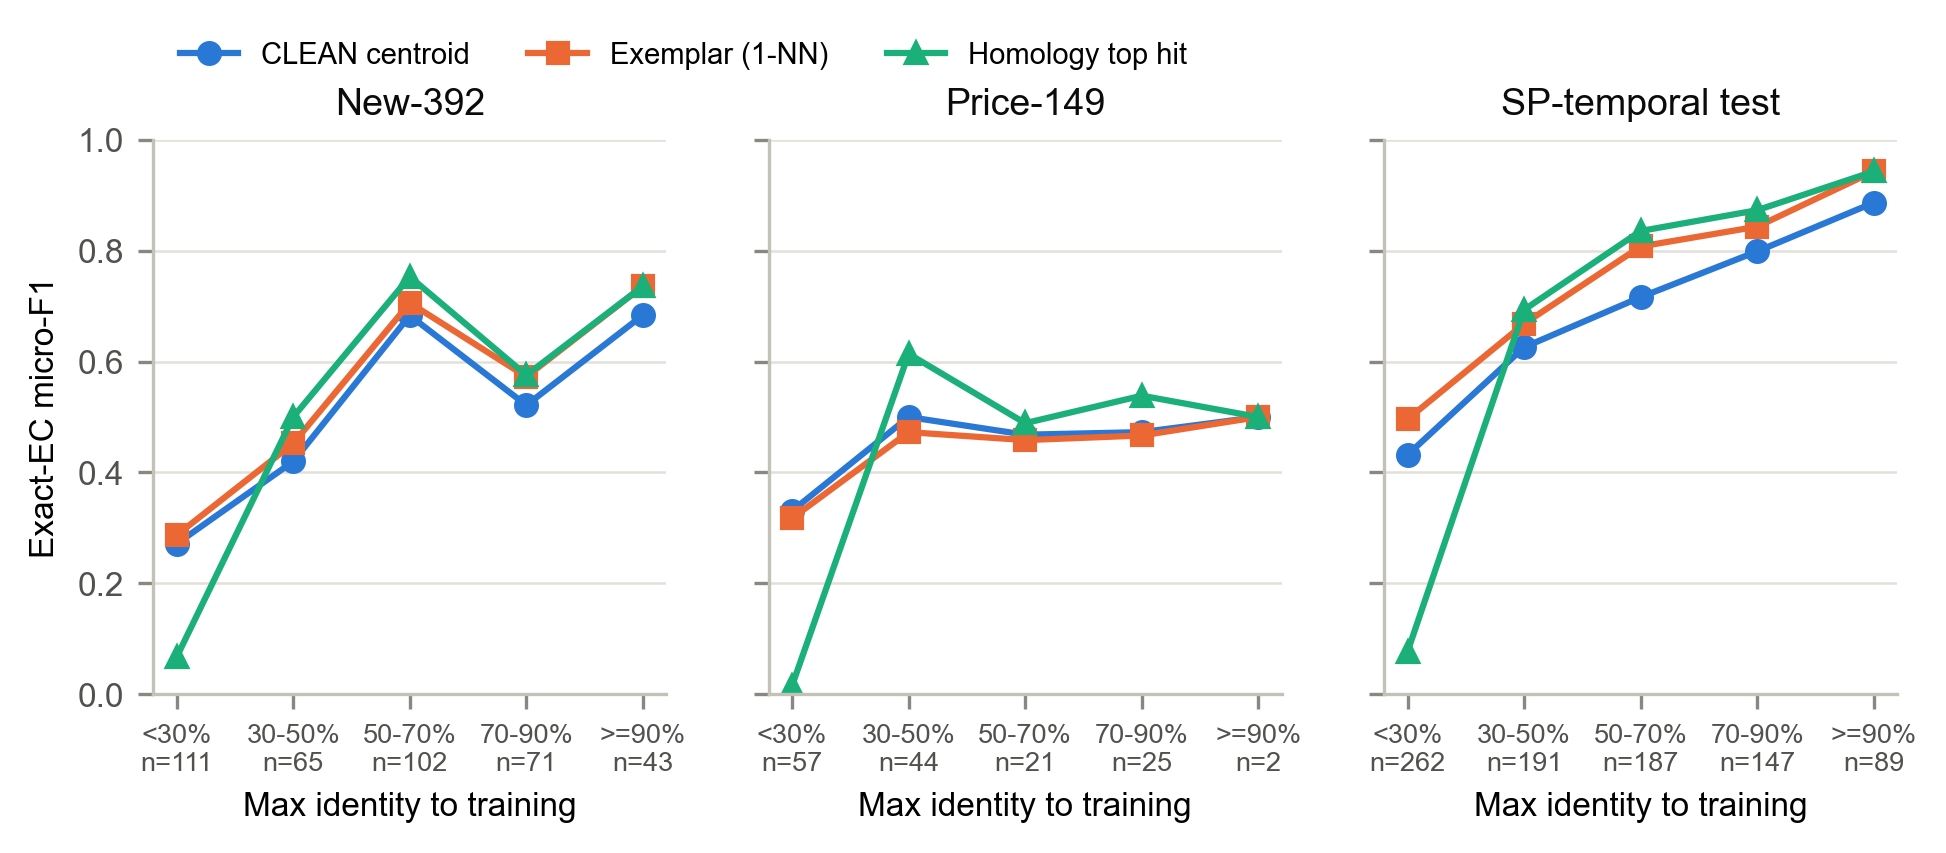

Values plotted in this chart, from the file beside it:
dataset, identity_bin, method, micro_F1
new392, <30%, centroid, 0.2713
new392, 30-50%, centroid, 0.4198
new392, 50-70%, centroid, 0.6831
new392, 70-90%, centroid, 0.5213
new392, >=90%, centroid, 0.6838
new392, <30%, exemplar, 0.2868
new392, 30-50%, exemplar, 0.4524
new392, 50-70%, exemplar, 0.7059
new392, 70-90%, exemplar, 0.5727
new392, >=90%, exemplar, 0.736
new392, <30%, homology_tophit, 0.06695
new392, 30-50%, homology_tophit, 0.5
new392, 50-70%, homology_tophit, 0.753
new392, 70-90%, homology_tophit, 0.5755
new392, >=90%, homology_tophit, 0.736
price149, <30%, centroid, 0.3307
price149, 30-50%, centroid, 0.5
price149, 50-70%, centroid, 0.4681
price149, 70-90%, centroid, 0.4727
price149, >=90%, centroid, 0.5
price149, <30%, exemplar, 0.3175
price149, 30-50%, exemplar, 0.4727
price149, 50-70%, exemplar, 0.4583
price149, 70-90%, exemplar, 0.4667
price149, >=90%, exemplar, 0.5
price149, <30%, homology_tophit, 0.01562
price149, 30-50%, homology_tophit, 0.6139
price149, 50-70%, homology_tophit, 0.4889
price149, 70-90%, homology_tophit, 0.5385
price149, >=90%, homology_tophit, 0.5
sp_temporal_test, <30%, centroid, 0.4317
sp_temporal_test, 30-50%, centroid, 0.6258
sp_temporal_test, 50-70%, centroid, 0.7162
sp_temporal_test, 70-90%, centroid, 0.7988
sp_temporal_test, >=90%, centroid, 0.8866
sp_temporal_test, <30%, exemplar, 0.4959
sp_temporal_test, 30-50%, exemplar, 0.6681
sp_temporal_test, 50-70%, exemplar, 0.8076
sp_temporal_test, 70-90%, exemplar, 0.8434
sp_temporal_test, >=90%, exemplar, 0.943
sp_temporal_test, <30%, homology_tophit, 0.07679
sp_temporal_test, 30-50%, homology_tophit, 0.6934
sp_temporal_test, 50-70%, homology_tophit, 0.8356
sp_temporal_test, 70-90%, homology_tophit, 0.8731
sp_temporal_test, >=90%, homology_tophit, 0.943
